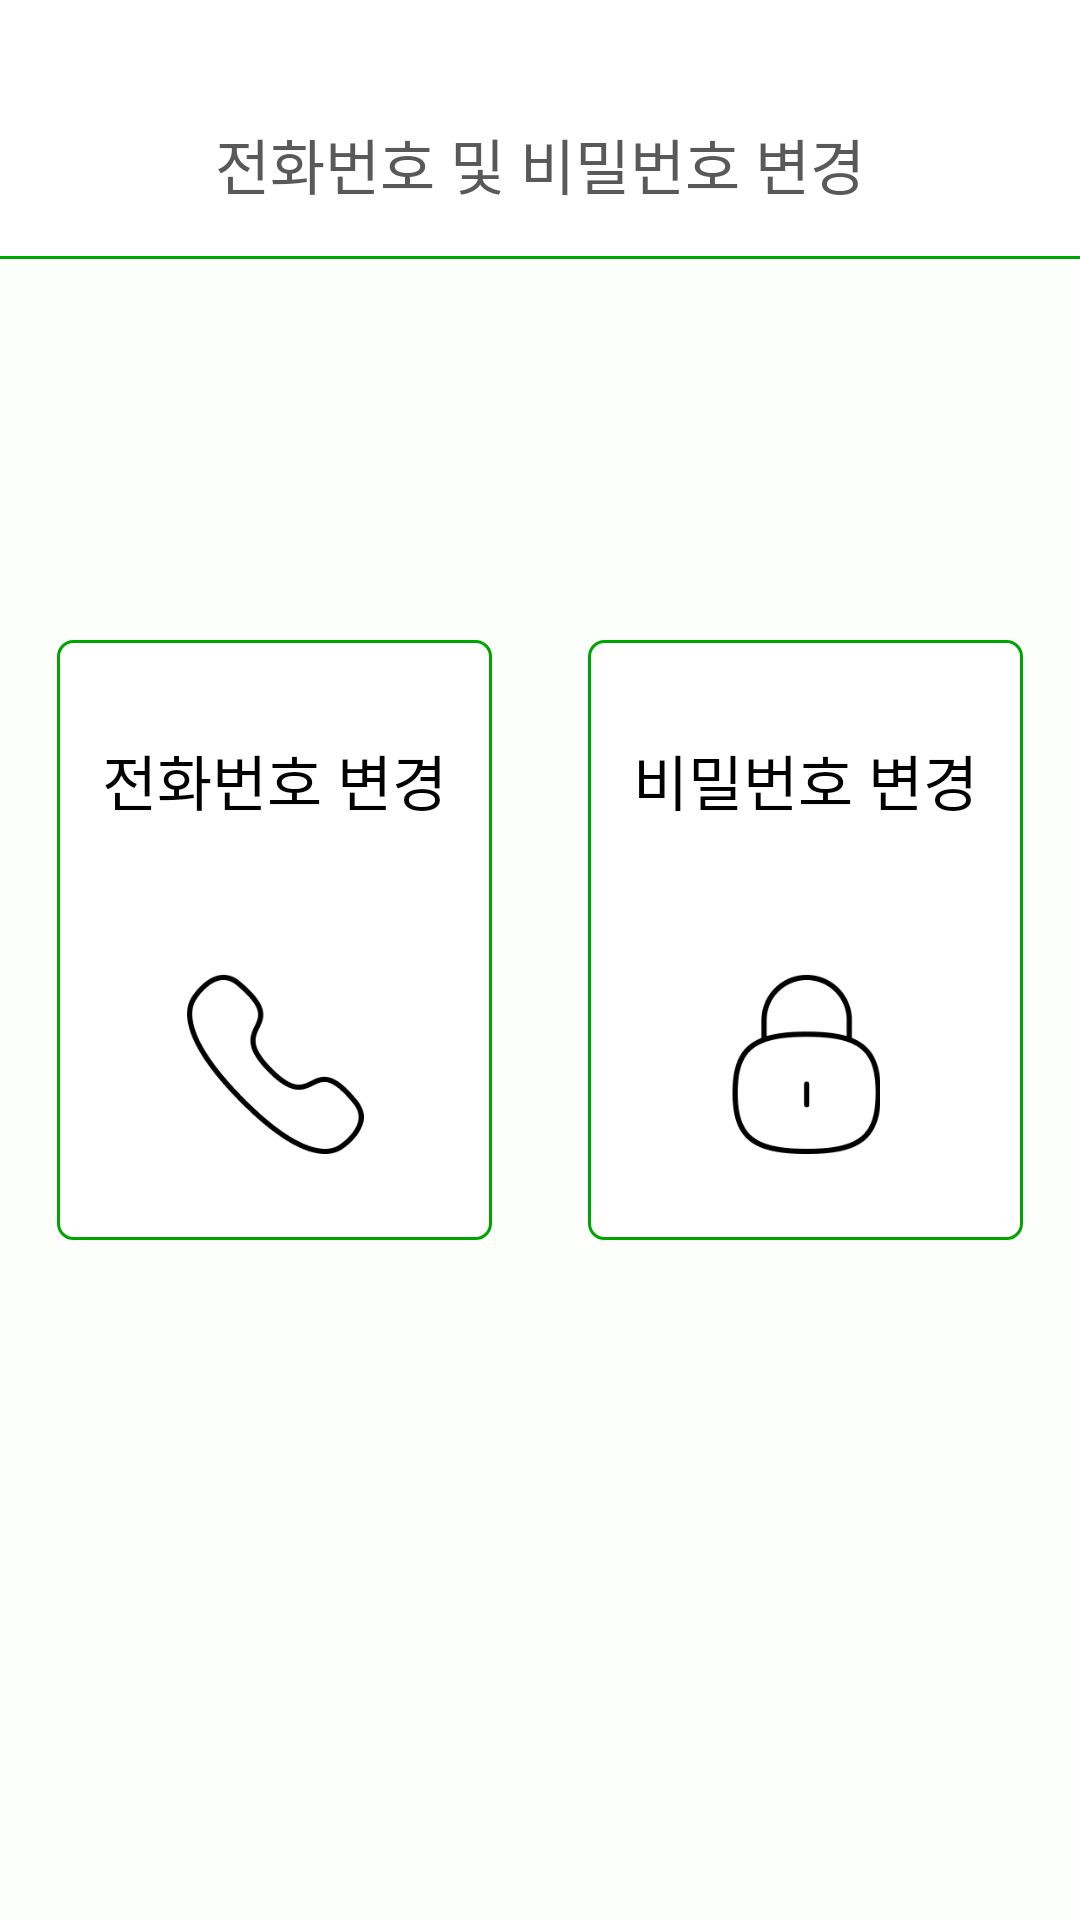

Produce the Android XML layout that renders to this screen, including the resource entries it uses.
<!-- AndroidManifest.xml: application theme Theme.GrandPa -->
<!-- res/layout/profile_phone_or_passwd.xml -->
<?xml version="1.0" encoding="utf-8"?>
<androidx.constraintlayout.widget.ConstraintLayout xmlns:android="http://schemas.android.com/apk/res/android"
    xmlns:app="http://schemas.android.com/apk/res-auto"
    xmlns:tools="http://schemas.android.com/tools"
    android:layout_width="match_parent"
    android:layout_height="match_parent">

    <ImageButton
        android:id="@+id/profile_back3"
        android:layout_width="wrap_content"
        android:layout_height="wrap_content"
        android:layout_marginStart="24dp"
        android:background="@android:color/transparent"
        app:layout_constraintBottom_toBottomOf="@+id/textView"
        app:layout_constraintStart_toStartOf="parent"
        app:layout_constraintTop_toTopOf="@+id/textView"
        app:srcCompat="@drawable/baseline_arrow_back_ios_24" />

    <TextView
        android:id="@+id/textView"
        android:layout_width="wrap_content"
        android:layout_height="wrap_content"
        android:layout_marginTop="40dp"
        android:text="전화번호 및 비밀번호 변경"
        android:textColor="#595959"
        android:textSize="20sp"
        app:layout_constraintBottom_toTopOf="@+id/divider7"
        app:layout_constraintEnd_toEndOf="parent"
        app:layout_constraintStart_toStartOf="parent"
        app:layout_constraintTop_toTopOf="parent" />

    <View
        android:id="@+id/divider7"
        android:layout_width="0dp"
        android:layout_height="1dp"
        android:layout_marginTop="16dp"
        android:background="@color/green"
        app:layout_constraintEnd_toEndOf="parent"
        app:layout_constraintStart_toStartOf="parent"
        app:layout_constraintTop_toBottomOf="@+id/textView" />

    <androidx.constraintlayout.widget.ConstraintLayout
        android:layout_width="0dp"
        android:layout_height="0dp"
        android:background="#FCFFFC"
        app:layout_constraintBottom_toBottomOf="parent"
        app:layout_constraintEnd_toEndOf="parent"
        app:layout_constraintStart_toStartOf="parent"
        app:layout_constraintTop_toBottomOf="@+id/divider7">

        <androidx.constraintlayout.widget.ConstraintLayout
            android:id="@+id/select_passwd"
            android:layout_width="145dp"
            android:layout_height="200dp"
            android:layout_marginStart="16dp"
            android:layout_marginEnd="45dp"
            android:layout_marginBottom="100dp"
            android:background="@drawable/filter_btn_design"
            app:layout_constraintBottom_toBottomOf="parent"
            app:layout_constraintEnd_toEndOf="parent"
            app:layout_constraintStart_toEndOf="@+id/select_phone"
            app:layout_constraintTop_toTopOf="parent">

            <TextView
                android:id="@+id/textView10"
                android:layout_width="wrap_content"
                android:layout_height="wrap_content"
                android:layout_marginTop="32dp"
                android:text="비밀번호 변경"
                android:textColor="#000000"
                android:textSize="20sp"
                app:layout_constraintEnd_toEndOf="parent"
                app:layout_constraintStart_toStartOf="parent"
                app:layout_constraintTop_toTopOf="parent" />

            <ImageButton
                android:id="@+id/passwdImg"
                android:layout_width="60dp"
                android:layout_height="60dp"
                android:layout_marginTop="50dp"
                android:background="#FFFFFF"
                android:scaleType="fitCenter"
                app:layout_constraintEnd_toEndOf="@+id/textView10"
                app:layout_constraintStart_toStartOf="@+id/textView10"
                app:layout_constraintTop_toBottomOf="@+id/textView10"
                app:srcCompat="@drawable/passwd" />
        </androidx.constraintlayout.widget.ConstraintLayout>

        <androidx.constraintlayout.widget.ConstraintLayout
            android:id="@+id/select_phone"
            android:layout_width="145dp"
            android:layout_height="200dp"
            android:layout_marginStart="45dp"
            android:layout_marginEnd="16dp"
            android:layout_marginBottom="100dp"
            android:background="@drawable/filter_btn_design"
            app:layout_constraintBottom_toBottomOf="parent"
            app:layout_constraintEnd_toStartOf="@+id/select_passwd"
            app:layout_constraintStart_toStartOf="parent"
            app:layout_constraintTop_toTopOf="parent">

            <TextView
                android:id="@+id/textView9"
                android:layout_width="wrap_content"
                android:layout_height="wrap_content"
                android:layout_marginTop="32dp"
                android:text="전화번호 변경"
                android:textColor="#000000"
                android:textSize="20sp"
                app:layout_constraintEnd_toEndOf="parent"
                app:layout_constraintStart_toStartOf="parent"
                app:layout_constraintTop_toTopOf="parent" />

            <ImageButton
                android:id="@+id/phoneImg"
                android:layout_width="60dp"
                android:layout_height="60dp"
                android:layout_marginTop="50dp"
                android:background="#FFFFFF"
                android:scaleType="fitCenter"
                app:layout_constraintEnd_toEndOf="@+id/textView9"
                app:layout_constraintStart_toStartOf="@+id/textView9"
                app:layout_constraintTop_toBottomOf="@+id/textView9"
                app:srcCompat="@drawable/phone" />

        </androidx.constraintlayout.widget.ConstraintLayout>
    </androidx.constraintlayout.widget.ConstraintLayout>

</androidx.constraintlayout.widget.ConstraintLayout>
<!-- resources referenced by this layout -->
<resources>
  <color name="green">#00A400</color>
  <!-- drawable filter_btn_design (drawable) -->
  <?xml version="1.0" encoding="utf-8"?>
  <shape xmlns:android="http://schemas.android.com/apk/res/android"
      android:padding="10dp"
      android:shape="rectangle" >
      <solid android:color="#FFFFFF" />
      <stroke
          android:width="1dp"
          android:color="@color/green" />
      <corners
          android:bottomLeftRadius="5dp"
          android:bottomRightRadius="5dp"
          android:topLeftRadius="5dp"
          android:topRightRadius="5dp" />
  </shape>
  <!-- drawable passwd: png bitmap (drawable, 3171 bytes) -->
  <!-- drawable phone: png bitmap (drawable, 3287 bytes) -->
  <style name="Theme.GrandPa" parent="Theme.MaterialComponents.DayNight.DarkActionBar">
          <item name="windowNoTitle">true</item> 
          <item name="android:windowFullscreen">true</item> 
          
          <item name="colorPrimary">@color/purple_500</item>
          <item name="colorPrimaryVariant">@color/purple_700</item>
          <item name="colorOnPrimary">@color/white</item>
          
          <item name="colorSecondary">@color/teal_200</item>
          <item name="colorSecondaryVariant">@color/teal_700</item>
          <item name="colorOnSecondary">@color/black</item>
          
          <item name="android:statusBarColor">?attr/colorPrimaryVariant</item>
          
      </style>
  <color name="purple_500">#FF6200EE</color>
  <color name="purple_700">#FF3700B3</color>
  <color name="white">#FFFFFFFF</color>
  <color name="teal_200">#FF03DAC5</color>
  <color name="teal_700">#FF018786</color>
  <color name="black">#FF000000</color>
</resources>
